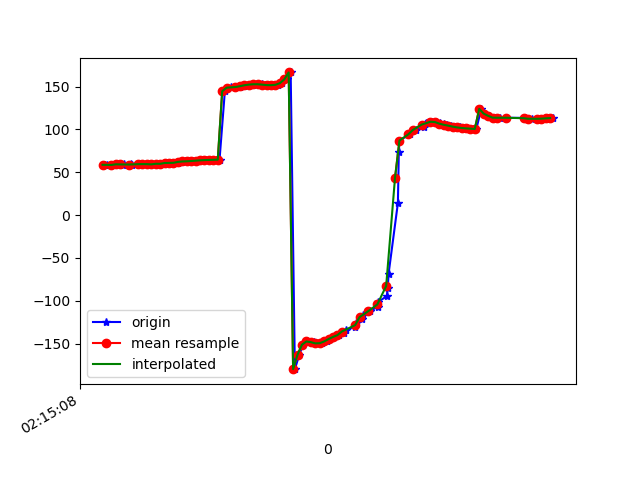

Source data for this figure (header and first rows):
1617848108533, 543752067696576, 58.44981, 26.827572, -18.767616
1617848108538, 543752086927346, 58.96, 27.57, -19.51
1617848108565, 543752106158116, 58.52, 27.26, -19.71
1617848108587, 543752125388886, 59.27, 28.23, -19.99
1617848108614, 543752144619656, 58.93, 27.96, -20.18
1617848108617, 543752163850426, 59.36, 28.56, -19.84
1617848108647, 543752183081196, 59.12, 28.17, -20.36
1617848108651, 543752202311966, 58.94, 27.91, -20.36
1617848108682, 543752221542736, 59.58, 28.51, -21.27
1617848108685, 543752240773506, 59.25, 27.98, -21.41
1617848108717, 543752260004276, 59.5, 28.36, -21.36
1617848108720, 543752279235046, 59.48, 28.36, -22.5
1617848108745, 543752298465816, 59.19, 28.1, -22.34
1617848108762, 543752317696586, 59.87, 29, -22.58
1617848108781, 543752336927356, 59.84, 28.81, -23.18
1617848108799, 543752356158126, 59.79, 28.57, -22.88
1617848108816, 543752375388896, 60.79, 29.42, -23.37
1617848108835, 543752394619666, 60.89, 28.97, -23.67
1617848108859, 543752413850436, 61.02, 28.54, -23.4
1617848108877, 543752433081206, 62.06, 28.97, -24.14
1617848108892, 543752452311976, 62.58, 28.79, -24.46
1617848108911, 543752471542746, 62.78, 28.29, -24.69
1617848108930, 543752490773516, 63.11, 28.02, -25.06
1617848108949, 543752510004286, 63.51, 27.86, -25.53
1617848108969, 543752529235056, 63.91, 27.8, -26.02
1617848108988, 543752548465826, 64.2, 27.8, -26.47
1617848109006, 543752567696596, 64.4, 27.84, -26.82
1617848109033, 543752586927366, 64.53, 27.94, -27.13
1617848109048, 543752606158136, 64.71, 28.1, -27.44
1617848109072, 543752625388906, 144.5, 25.4, -25.99
1617848109088, 543752644619676, 148.5, 28.19, -28.03
1617848109099, 543752663850446, 148.9, 28.19, -28.35
1617848109121, 543752683081216, 149.5, 28.21, -28.65
1617848109140, 543752702311986, 150.1, 28.29, -28.85
1617848109159, 543752721542756, 150.8, 28.5, -28.95
1617848109178, 543752740773526, 151.5, 28.9, -29.04
1617848109198, 543752760004296, 152.3, 29.4, -29.12
1617848109216, 543752779235066, 152.7, 29.7, -28.97
1617848109239, 543752798465836, 152.7, 30.01, -28.72
1617848109253, 543752817696606, 152.3, 31.23, -28.78
1617848109274, 543752836927376, 151.7, 34.22, -30.03
1617848109293, 543752856158146, 151.6, 38.87, -33
1617848109312, 543752875388916, 152.1, 44.47, -37.71
1617848109331, 543752894619686, 153.9, 50.53, -44.75
1617848109351, 543752913850456, 158.3, 56.35, -55.22
1617848109369, 543752933081226, 166.5, 61.18, -70
1617848109388, 543752952311996, -179.8, 64.05, -90.34
1617848109408, 543752971542766, -162.9, 63.37, -114
1617848109425, 543752990773536, -151.3, 59.8, -132.9
1617848109442, 543753010004306, -147.5, 57.12, -144
1617848109473, 543753029235076, -148.3, 56.99, -150
1617848109483, 543753048465846, -149.7, 57.89, -154.3
1617848109509, 543753067696616, -149.5, 58.38, -158.8
1617848109531, 543753086927386, -147.5, 57.34, -163.8
1617848109547, 543753106158156, -144.7, 55.53, -168.4
1617848109565, 543753125388926, -142.3, 54.94, -171.4
1617848109587, 543753144619696, -140.1, 56.32, -173.1
1617848109609, 543753163850466, -137.5, 58.32, -174.2
1617848109617, 543753183081236, -134.3, 59.74, -175.4
1617848109660, 543753202312006, -130.6, 60.2, -176.7
1617848109663, 543753221542776, -126.3, 60.2, -178.2
... 46 more rows
